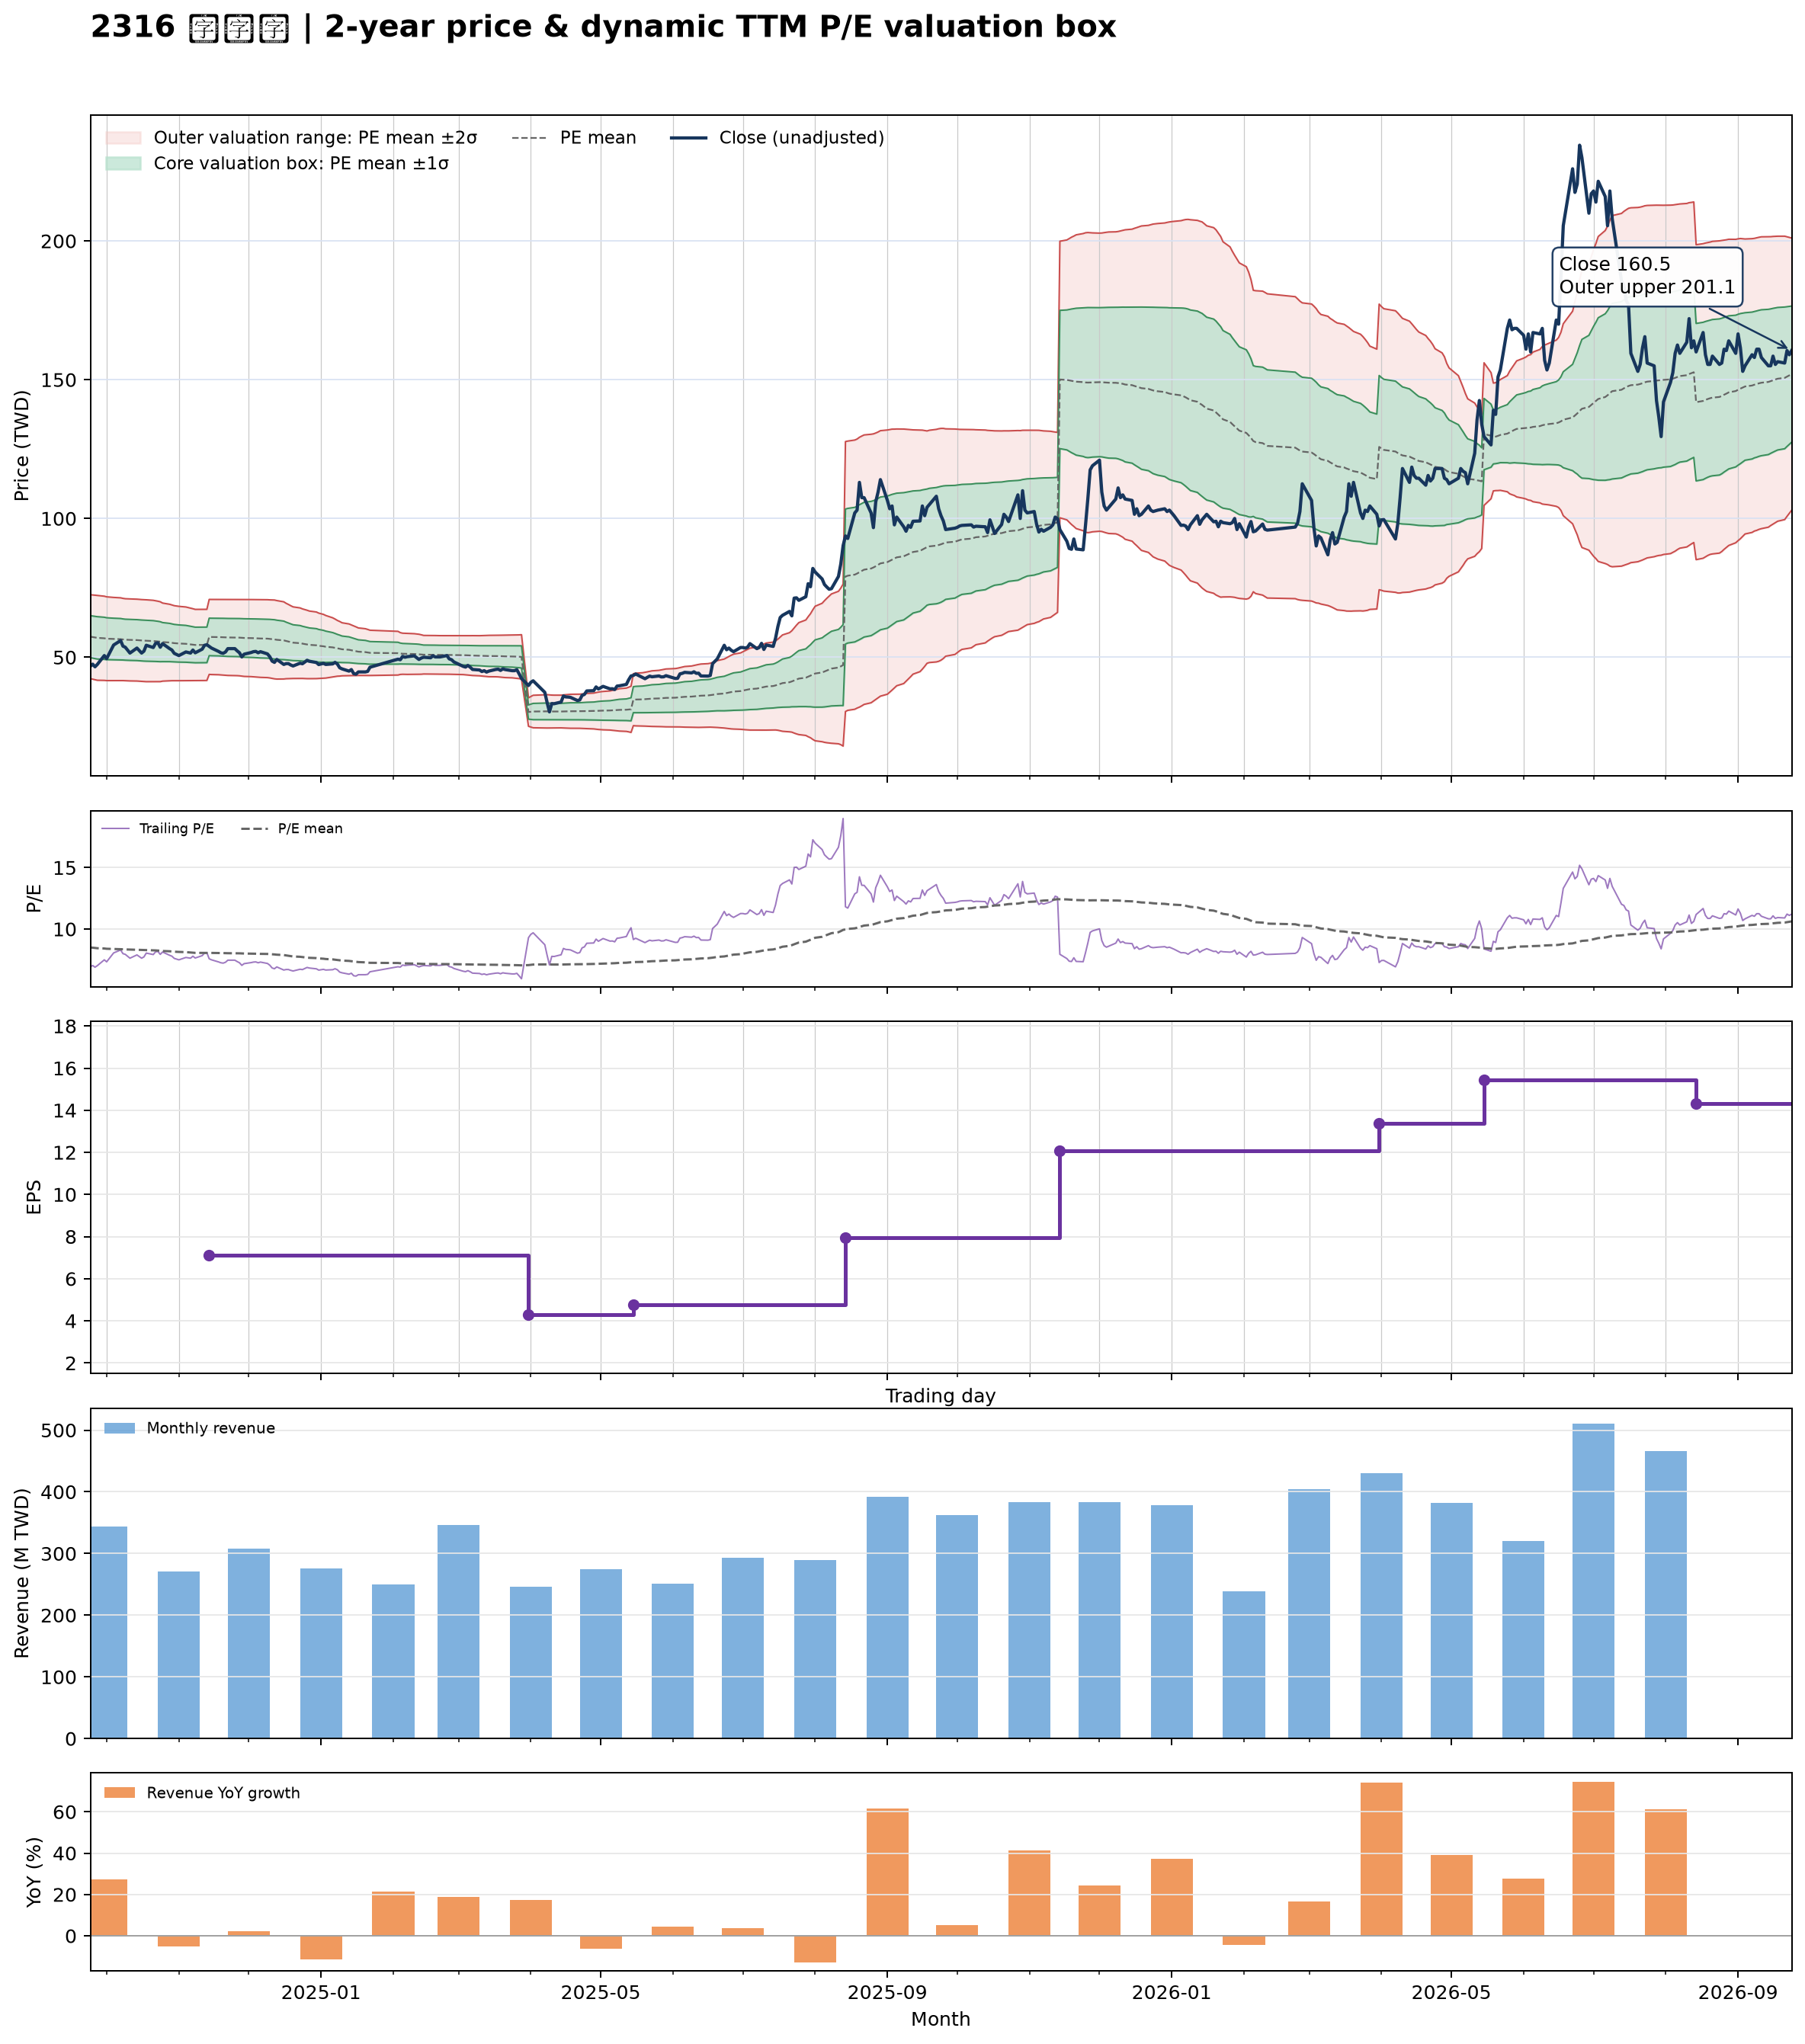

Data behind this chart, as committed beside it:
date, close, available_date, period_end, ttm_eps, pe, pe_mean, pe_std, price_m2, price_m1, price_mean, price_p1, price_p2, forward_eps, forward_pe, forward_pe_mean, forward_pe_std, forward_price_m2, forward_price_m1, forward_price_mean, forward_price_p1, forward_price_p2
2024-09-24, 46.7, 2024-08-14, 2024-06-30, 6.75, 6.919, 8.506, 1.12, 42.29, 49.85, 57.41, 64.98, 72.54, , , , , , , , , 
2024-09-25, 47.5, 2024-08-14, 2024-06-30, 6.75, 7.037, 8.485, 1.124, 42.1, 49.69, 57.27, 64.86, 72.44, , , , , , , , , 
2024-09-26, 46.55, 2024-08-14, 2024-06-30, 6.75, 6.896, 8.463, 1.129, 41.88, 49.5, 57.12, 64.75, 72.37, , , , , , , , , 
2024-09-27, 47.4, 2024-08-14, 2024-06-30, 6.75, 7.022, 8.441, 1.131, 41.7, 49.34, 56.98, 64.61, 72.25, , , , , , , , , 
2024-09-30, 50.6, 2024-08-14, 2024-06-30, 6.75, 7.496, 8.419, 1.124, 41.66, 49.24, 56.83, 64.41, 72, , , , , , , , , 
2024-10-01, 49.5, 2024-08-14, 2024-06-30, 6.75, 7.333, 8.396, 1.118, 41.58, 49.13, 56.67, 64.22, 71.76, , , , , , , , , 
2024-10-04, 54.4, 2024-08-14, 2024-06-30, 6.75, 8.059, 8.381, 1.11, 41.59, 49.08, 56.57, 64.06, 71.56, , , , , , , , , 
2024-10-07, 56, 2024-08-14, 2024-06-30, 6.75, 8.296, 8.37, 1.104, 41.59, 49.05, 56.5, 63.95, 71.41, , , , , , , , , 
2024-10-08, 54, 2024-08-14, 2024-06-30, 6.75, 8, 8.356, 1.097, 41.59, 48.99, 56.4, 63.81, 71.21, , , , , , , , , 
2024-10-09, 53.6, 2024-08-14, 2024-06-30, 6.75, 7.941, 8.343, 1.094, 41.55, 48.94, 56.32, 63.7, 71.08, , , , , , , , , 
2024-10-11, 51.5, 2024-08-14, 2024-06-30, 6.75, 7.63, 8.333, 1.094, 41.47, 48.86, 56.25, 63.64, 71.02, , , , , , , , , 
2024-10-14, 53.3, 2024-08-14, 2024-06-30, 6.75, 7.896, 8.322, 1.092, 41.43, 48.8, 56.17, 63.55, 70.92, , , , , , , , , 
2024-10-15, 52.4, 2024-08-14, 2024-06-30, 6.75, 7.763, 8.312, 1.092, 41.37, 48.74, 56.1, 63.47, 70.84, , , , , , , , , 
2024-10-16, 51.5, 2024-08-14, 2024-06-30, 6.75, 7.63, 8.302, 1.092, 41.29, 48.66, 56.04, 63.41, 70.78, , , , , , , , , 
2024-10-17, 52.2, 2024-08-14, 2024-06-30, 6.75, 7.733, 8.295, 1.093, 41.23, 48.61, 55.99, 63.37, 70.75, , , , , , , , , 
2024-10-18, 54.3, 2024-08-14, 2024-06-30, 6.75, 8.044, 8.289, 1.093, 41.2, 48.57, 55.95, 63.32, 70.7, , , , , , , , , 
2024-10-21, 53.5, 2024-08-14, 2024-06-30, 6.75, 7.926, 8.274, 1.086, 41.19, 48.52, 55.85, 63.18, 70.51, , , , , , , , , 
2024-10-22, 55, 2024-08-14, 2024-06-30, 6.75, 8.148, 8.263, 1.08, 41.19, 48.48, 55.78, 63.07, 70.36, , , , , , , , , 
2024-10-23, 55.2, 2024-08-14, 2024-06-30, 6.75, 8.178, 8.252, 1.074, 41.2, 48.45, 55.7, 62.95, 70.19, , , , , , , , , 
2024-10-24, 53.6, 2024-08-14, 2024-06-30, 6.75, 7.941, 8.237, 1.066, 41.21, 48.41, 55.6, 62.79, 69.99, , , , , , , , , 
2024-10-25, 54.9, 2024-08-14, 2024-06-30, 6.75, 8.133, 8.216, 1.042, 41.39, 48.42, 55.46, 62.49, 69.52, , , , , , , , , 
2024-10-28, 53.1, 2024-08-14, 2024-06-30, 6.75, 7.867, 8.194, 1.021, 41.52, 48.42, 55.31, 62.2, 69.09, , , , , , , , , 
2024-10-29, 52.6, 2024-08-14, 2024-06-30, 6.75, 7.793, 8.177, 1.01, 41.55, 48.37, 55.19, 62.01, 68.83, , , , , , , , , 
2024-10-30, 51.4, 2024-08-14, 2024-06-30, 6.75, 7.615, 8.159, 1.001, 41.56, 48.32, 55.07, 61.83, 68.58, , , , , , , , , 
2024-11-01, 50.6, 2024-08-14, 2024-06-30, 6.75, 7.496, 8.14, 0.9921, 41.55, 48.25, 54.95, 61.64, 68.34, , , , , , , , , 
2024-11-04, 51.9, 2024-08-14, 2024-06-30, 6.75, 7.689, 8.124, 0.9829, 41.57, 48.2, 54.84, 61.47, 68.11, , , , , , , , , 
2024-11-05, 51.7, 2024-08-14, 2024-06-30, 6.75, 7.659, 8.108, 0.9755, 41.56, 48.15, 54.73, 61.32, 67.9, , , , , , , , , 
2024-11-06, 51.5, 2024-08-14, 2024-06-30, 6.75, 7.63, 8.094, 0.9696, 41.54, 48.09, 54.63, 61.18, 67.72, , , , , , , , , 
2024-11-07, 52.6, 2024-08-14, 2024-06-30, 6.75, 7.793, 8.078, 0.9594, 41.58, 48.05, 54.53, 61.01, 67.48, , , , , , , , , 
2024-11-08, 51.6, 2024-08-14, 2024-06-30, 6.75, 7.644, 8.062, 0.9499, 41.6, 48.01, 54.42, 60.83, 67.24, , , , , , , , , 
2024-11-11, 52.9, 2024-08-14, 2024-06-30, 6.75, 7.837, 8.063, 0.9496, 41.61, 48.02, 54.43, 60.84, 67.25, , , , , , , , , 
2024-11-12, 54.3, 2024-08-14, 2024-06-30, 6.75, 8.044, 8.064, 0.9495, 41.62, 48.02, 54.43, 60.84, 67.25, , , , , , , , , 
2024-11-13, 54.5, 2024-08-14, 2024-06-30, 6.75, 8.074, 8.067, 0.9491, 41.64, 48.04, 54.45, 60.86, 67.26, , , , , , , , , 
2024-11-14, 53.9, 2024-11-14, 2024-09-30, 7.11, 7.581, 8.063, 0.9501, 43.82, 50.57, 57.33, 64.08, 70.84, , , , , , , , , 
2024-11-15, 53.3, 2024-11-14, 2024-09-30, 7.11, 7.496, 8.058, 0.9515, 43.76, 50.53, 57.29, 64.06, 70.83, , , , , , , , , 
2024-11-18, 52.1, 2024-11-14, 2024-09-30, 7.11, 7.328, 8.054, 0.9538, 43.7, 50.48, 57.26, 64.04, 70.82, , , , , , , , , 
2024-11-19, 51.6, 2024-11-14, 2024-09-30, 7.11, 7.257, 8.049, 0.9563, 43.63, 50.43, 57.23, 64.03, 70.83, , , , , , , , , 
2024-11-20, 51.4, 2024-11-14, 2024-09-30, 7.11, 7.229, 8.045, 0.9588, 43.56, 50.38, 57.2, 64.02, 70.83, , , , , , , , , 
2024-11-21, 51.9, 2024-11-14, 2024-09-30, 7.11, 7.3, 8.039, 0.9612, 43.49, 50.32, 57.15, 63.99, 70.82, , , , , , , , , 
2024-11-22, 53.1, 2024-11-14, 2024-09-30, 7.11, 7.468, 8.035, 0.9626, 43.44, 50.28, 57.13, 63.97, 70.81, , , , , , , , , 
2024-11-25, 53.1, 2024-11-14, 2024-09-30, 7.11, 7.468, 8.032, 0.9638, 43.4, 50.25, 57.1, 63.96, 70.81, , , , , , , , , 
2024-11-26, 52.3, 2024-11-14, 2024-09-30, 7.11, 7.356, 8.029, 0.9651, 43.36, 50.23, 57.09, 63.95, 70.81, , , , , , , , , 
2024-11-27, 51.6, 2024-11-14, 2024-09-30, 7.11, 7.257, 8.025, 0.9672, 43.31, 50.18, 57.06, 63.94, 70.82, , , , , , , , , 
2024-11-28, 50.1, 2024-11-14, 2024-09-30, 7.11, 7.046, 8.016, 0.9713, 43.18, 50.09, 57, 63.9, 70.81, , , , , , , , , 
2024-11-29, 51.1, 2024-11-14, 2024-09-30, 7.11, 7.187, 8.009, 0.9742, 43.09, 50.02, 56.94, 63.87, 70.8, , , , , , , , , 
2024-12-02, 51.7, 2024-11-14, 2024-09-30, 7.11, 7.271, 8.003, 0.9766, 43.01, 49.96, 56.9, 63.84, 70.79, , , , , , , , , 
2024-12-03, 52, 2024-11-14, 2024-09-30, 7.11, 7.314, 7.998, 0.9785, 42.95, 49.91, 56.87, 63.82, 70.78, , , , , , , , , 
2024-12-04, 52.1, 2024-11-14, 2024-09-30, 7.11, 7.328, 7.992, 0.9804, 42.88, 49.85, 56.83, 63.8, 70.77, , , , , , , , , 
2024-12-05, 51.6, 2024-11-14, 2024-09-30, 7.11, 7.257, 7.987, 0.9827, 42.81, 49.8, 56.79, 63.77, 70.76, , , , , , , , , 
2024-12-06, 52, 2024-11-14, 2024-09-30, 7.11, 7.314, 7.982, 0.9846, 42.75, 49.75, 56.75, 63.75, 70.75, , , , , , , , , 
2024-12-09, 51.2, 2024-11-14, 2024-09-30, 7.11, 7.201, 7.974, 0.9871, 42.66, 49.68, 56.7, 63.72, 70.73, , , , , , , , , 
2024-12-10, 50.2, 2024-11-14, 2024-09-30, 7.11, 7.06, 7.962, 0.9893, 42.54, 49.58, 56.61, 63.64, 70.68, , , , , , , , , 
2024-12-11, 48.6, 2024-11-14, 2024-09-30, 7.11, 6.835, 7.949, 0.9939, 42.39, 49.45, 56.52, 63.59, 70.65, , , , , , , , , 
2024-12-12, 48.15, 2024-11-14, 2024-09-30, 7.11, 6.772, 7.935, 0.9985, 42.22, 49.32, 56.42, 63.52, 70.62, , , , , , , , , 
2024-12-13, 49.2, 2024-11-14, 2024-09-30, 7.11, 6.92, 7.915, 0.9947, 42.13, 49.21, 56.28, 63.35, 70.42, , , , , , , , , 
2024-12-16, 47.4, 2024-11-14, 2024-09-30, 7.11, 6.667, 7.885, 0.9778, 42.16, 49.11, 56.07, 63.02, 69.97, , , , , , , , , 
2024-12-17, 47.7, 2024-11-14, 2024-09-30, 7.11, 6.709, 7.855, 0.9555, 42.26, 49.05, 55.85, 62.64, 69.43, , , , , , , , , 
2024-12-18, 47.7, 2024-11-14, 2024-09-30, 7.11, 6.709, 7.827, 0.9402, 42.28, 48.97, 55.65, 62.34, 69.02, , , , , , , , , 
2024-12-19, 47.2, 2024-11-14, 2024-09-30, 7.11, 6.639, 7.798, 0.9224, 42.33, 48.89, 55.44, 62, 68.56, , , , , , , , , 
2024-12-20, 46.85, 2024-11-14, 2024-09-30, 7.11, 6.589, 7.77, 0.9074, 42.34, 48.79, 55.24, 61.7, 68.15, , , , , , , , , 
... 427 more rows
